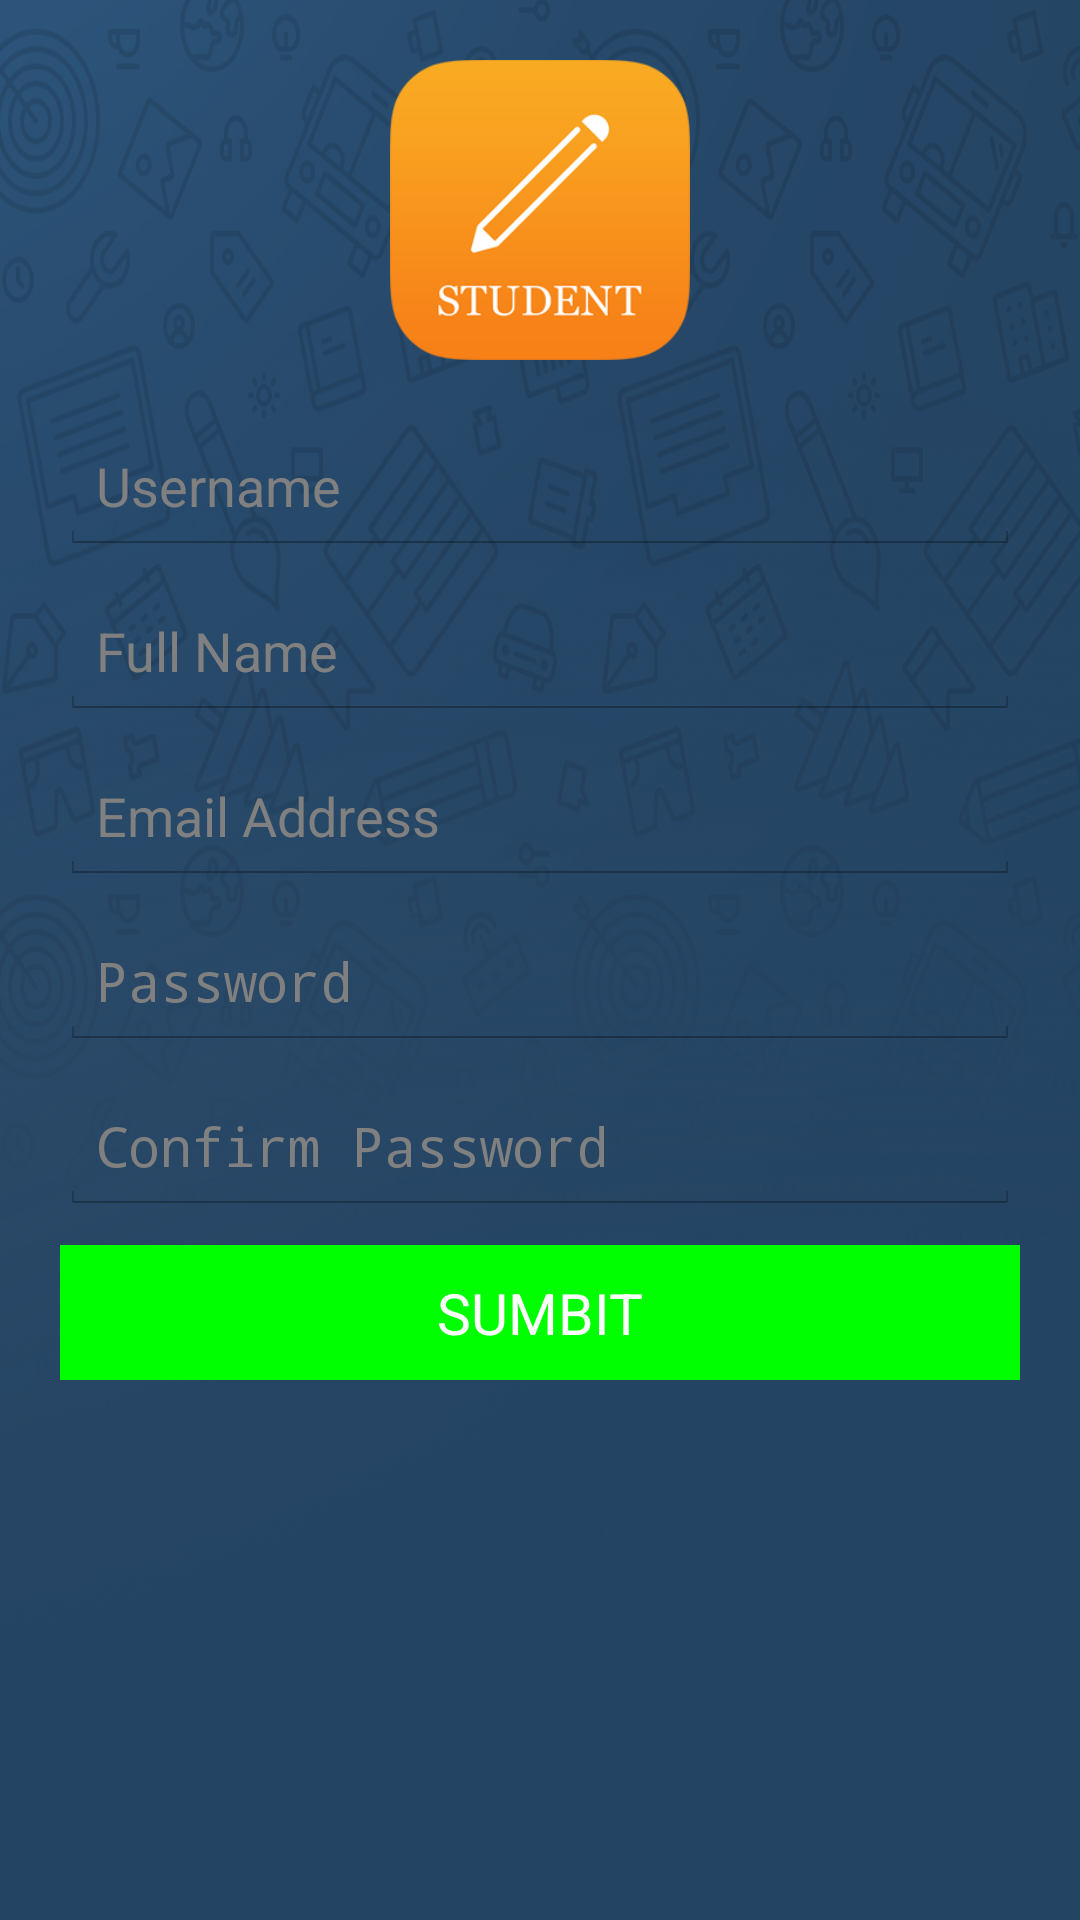

Layout XML and referenced resources for this Android screen:
<!-- AndroidManifest.xml: application theme android:Theme.Holo.Light -->
<!-- res/layout/signup_layout.xml -->
<?xml version="1.0" encoding="utf-8"?>
<RelativeLayout xmlns:android="http://schemas.android.com/apk/res/android"
    android:layout_width="match_parent"
    android:layout_height="match_parent"
    android:background="#244463"
    >
    <LinearLayout
        android:layout_width="match_parent"
        android:layout_height="match_parent"
        android:orientation="vertical"
        android:background="@drawable/bg_pattern"
        >

        <ImageView
            android:layout_width="100dp"
            android:layout_height="100dp"
            android:id="@+id/logoimg"
            android:layout_gravity="center_horizontal"
            android:layout_marginTop="20dp"
            android:background="@drawable/app_logo"
            />

        <EditText
            android:layout_width="match_parent"
            android:layout_height="45dp"
            android:id="@+id/username_edittext"
            android:inputType="text"
            android:layout_marginLeft="20dp"
            android:layout_marginRight="20dp"
            android:layout_marginTop="20dp"
            android:hint="Username"
            android:textColor="#ffffff"
            android:textColorHighlight="#ffffff"
            />

        <EditText
            android:layout_width="match_parent"
            android:layout_height="45dp"
            android:id="@+id/fullname_edittext"
            android:inputType="text"
            android:layout_marginLeft="20dp"
            android:layout_marginRight="20dp"
            android:layout_marginTop="10dp"
            android:hint="Full Name"
            android:textColor="#ffffff"
            android:textColorHighlight="#ffffff"
            />

        <EditText
            android:layout_width="match_parent"
            android:layout_height="45dp"
            android:id="@+id/emailaddress_edittext"
            android:inputType="textEmailAddress"
            android:layout_marginLeft="20dp"
            android:layout_marginRight="20dp"
            android:layout_marginTop="10dp"
            android:hint="Email Address"
            android:textColor="#ffffff"
            android:textColorHighlight="#ffffff"
            />

        <EditText
            android:layout_width="match_parent"
            android:layout_height="45dp"
            android:id="@+id/password_edittext"
            android:inputType="textPassword"
            android:layout_marginLeft="20dp"
            android:layout_marginRight="20dp"
            android:layout_marginTop="10dp"
            android:hint="Password"
            android:textColor="#ffffff"
            android:textColorHighlight="#ffffff"
            />
        <EditText
            android:layout_width="match_parent"
            android:layout_height="45dp"
            android:id="@+id/confirmpassword_edittext"
            android:inputType="textPassword"
            android:layout_marginLeft="20dp"
            android:layout_marginRight="20dp"
            android:layout_marginTop="10dp"
            android:hint="Confirm Password"
            android:textColor="#ffffff"
            android:textColorHighlight="#ffffff"
            />

        <Button
            android:layout_width="match_parent"
            android:layout_height="45dp"
            android:id="@+id/btn_Submit"
            android:layout_marginLeft="20dp"
            android:layout_marginRight="20dp"
            android:layout_marginTop="10dp"
            android:background="#00ff00"
            android:text="Sumbit"
            android:textColor="#ffffff"
            android:textSize="19sp"
            android:textAllCaps="true"
            />
    </LinearLayout>

</RelativeLayout>
<!-- resources referenced by this layout -->
<resources>
  <!-- drawable app_logo: png bitmap (drawable-hdpi, 6762 bytes) -->
  <!-- drawable bg_pattern: png bitmap (drawable-hdpi, 216701 bytes) -->
</resources>
